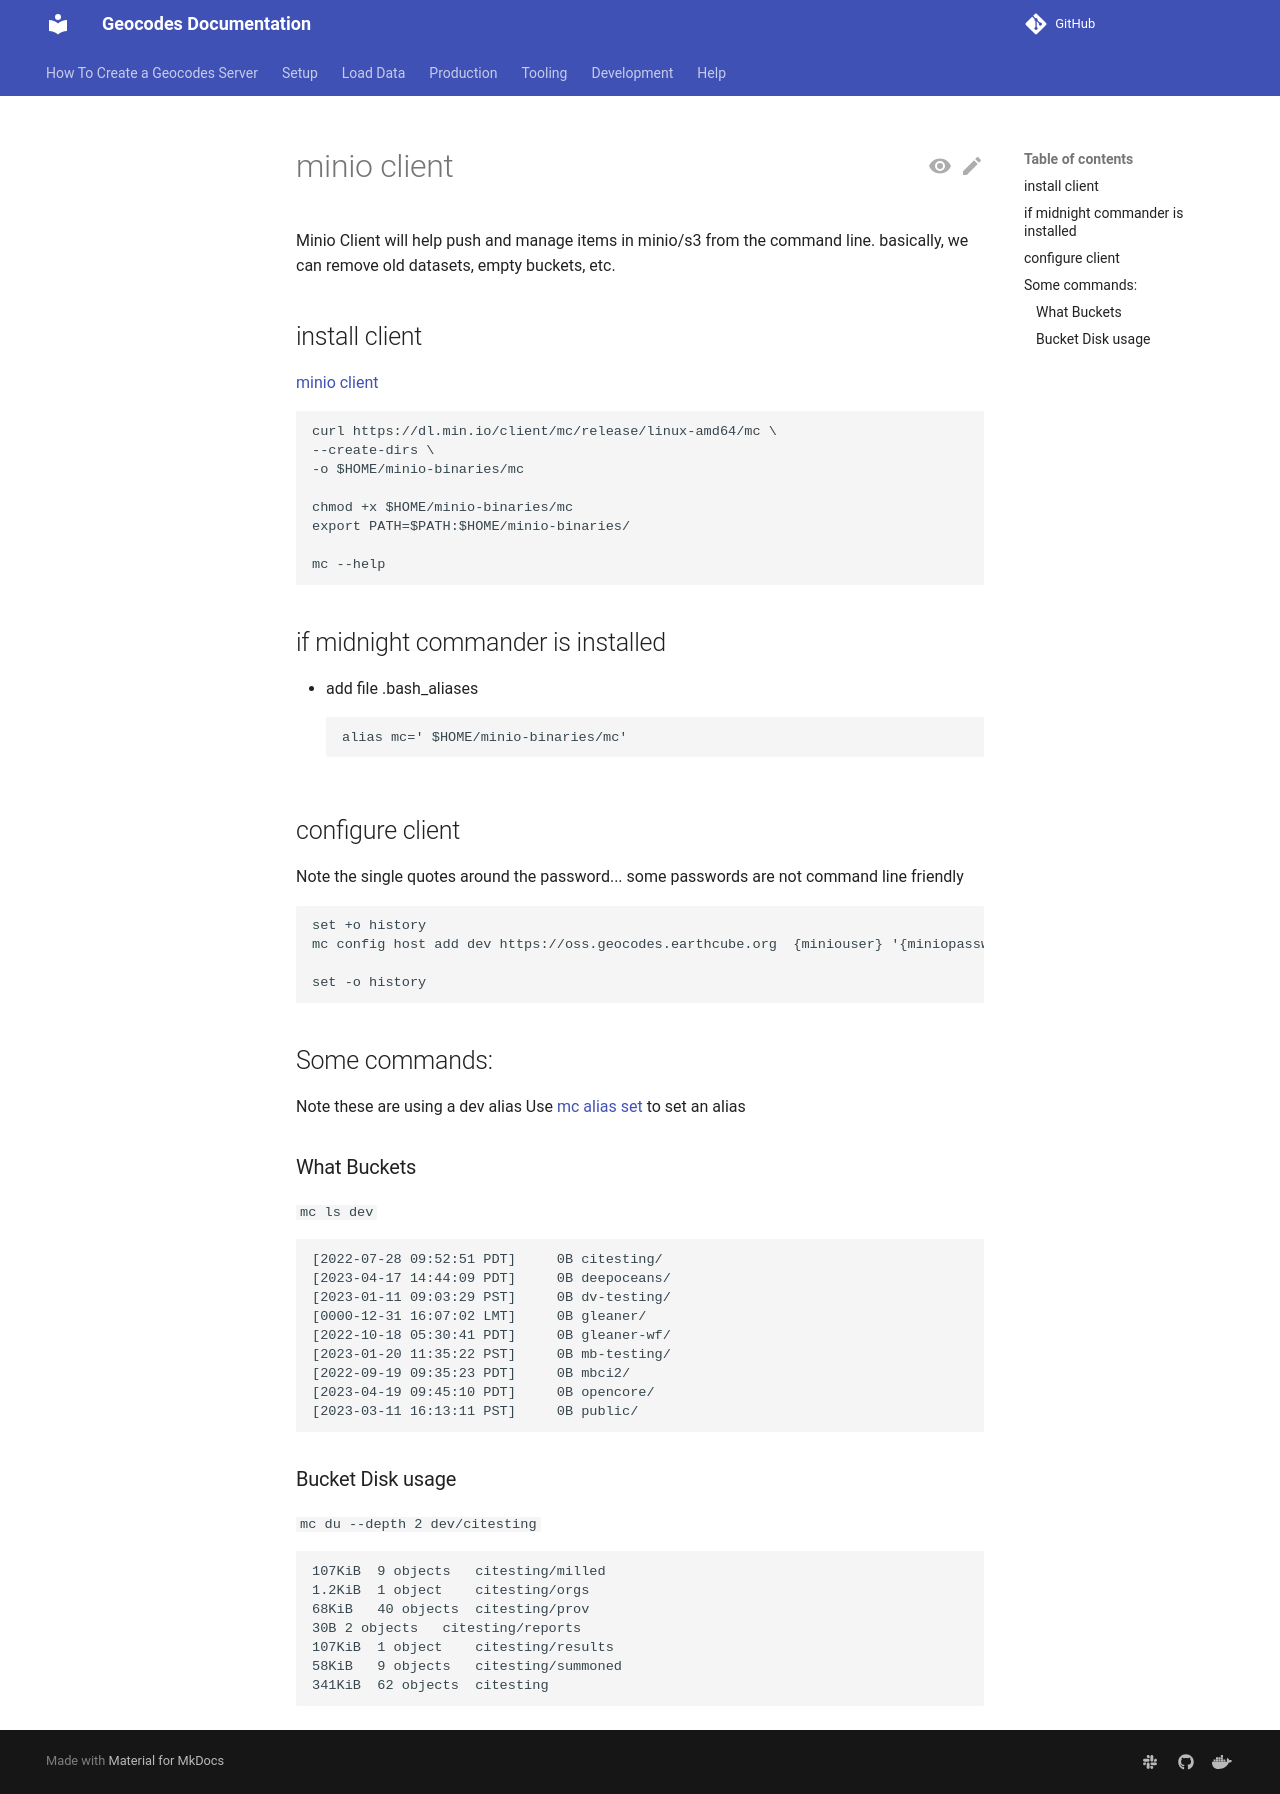

repository: earthcube/geocodes · page: install_minio_client/index.html · generator: mkdocs

# minio client
Minio Client will help push and manage items in minio/s3 from the command line.
basically, we can remove old datasets, empty buckets, etc.


## install client
[minio client](https://min.io/docs/minio/linux/reference/minio-mc.html?ref=docs)

```shell
curl https://dl.min.io/client/mc/release/linux-amd64/mc \
--create-dirs \
-o $HOME/minio-binaries/mc

chmod +x $HOME/minio-binaries/mc
export PATH=$PATH:$HOME/minio-binaries/

mc --help
```

## if midnight commander is installed
* add file .bash_aliases
``` {.shell .copy}
alias mc=' $HOME/minio-binaries/mc'
```

## configure client

 Note the single quotes around the password... some passwords are   not command line friendly
```{. shell .copy }
set +o history
mc config host add dev https://oss.geocodes.earthcube.org  {miniouser} '{miniopassword}'

set -o history
```

## Some commands:

Note these are using a dev alias
Use [mc alias set](https://min.io/docs/minio/linux/reference/minio-mc/mc-alias-set.html#command-mc.alias.set) to set an alias

### What Buckets

`mc ls dev`

```
[2022-07-28 09:52:51 PDT]     0B citesting/
[2023-04-17 14:44:09 PDT]     0B deepoceans/
[2023-01-11 09:03:29 PST]     0B dv-testing/
[0000-12-31 16:07:02 LMT]     0B gleaner/
[2022-10-18 05:30:41 PDT]     0B gleaner-wf/
[2023-01-20 11:35:22 PST]     0B mb-testing/
[2022-09-19 09:35:23 PDT]     0B mbci2/
[2023-04-19 09:45:10 PDT]     0B opencore/
[2023-03-11 16:13:11 PST]     0B public/
```

### Bucket Disk usage

`mc du --depth 2 dev/citesting`

```
107KiB	9 objects	citesting/milled
1.2KiB	1 object	citesting/orgs
68KiB	40 objects	citesting/prov
30B	2 objects	citesting/reports
107KiB	1 object	citesting/results
58KiB	9 objects	citesting/summoned
341KiB	62 objects	citesting
```
